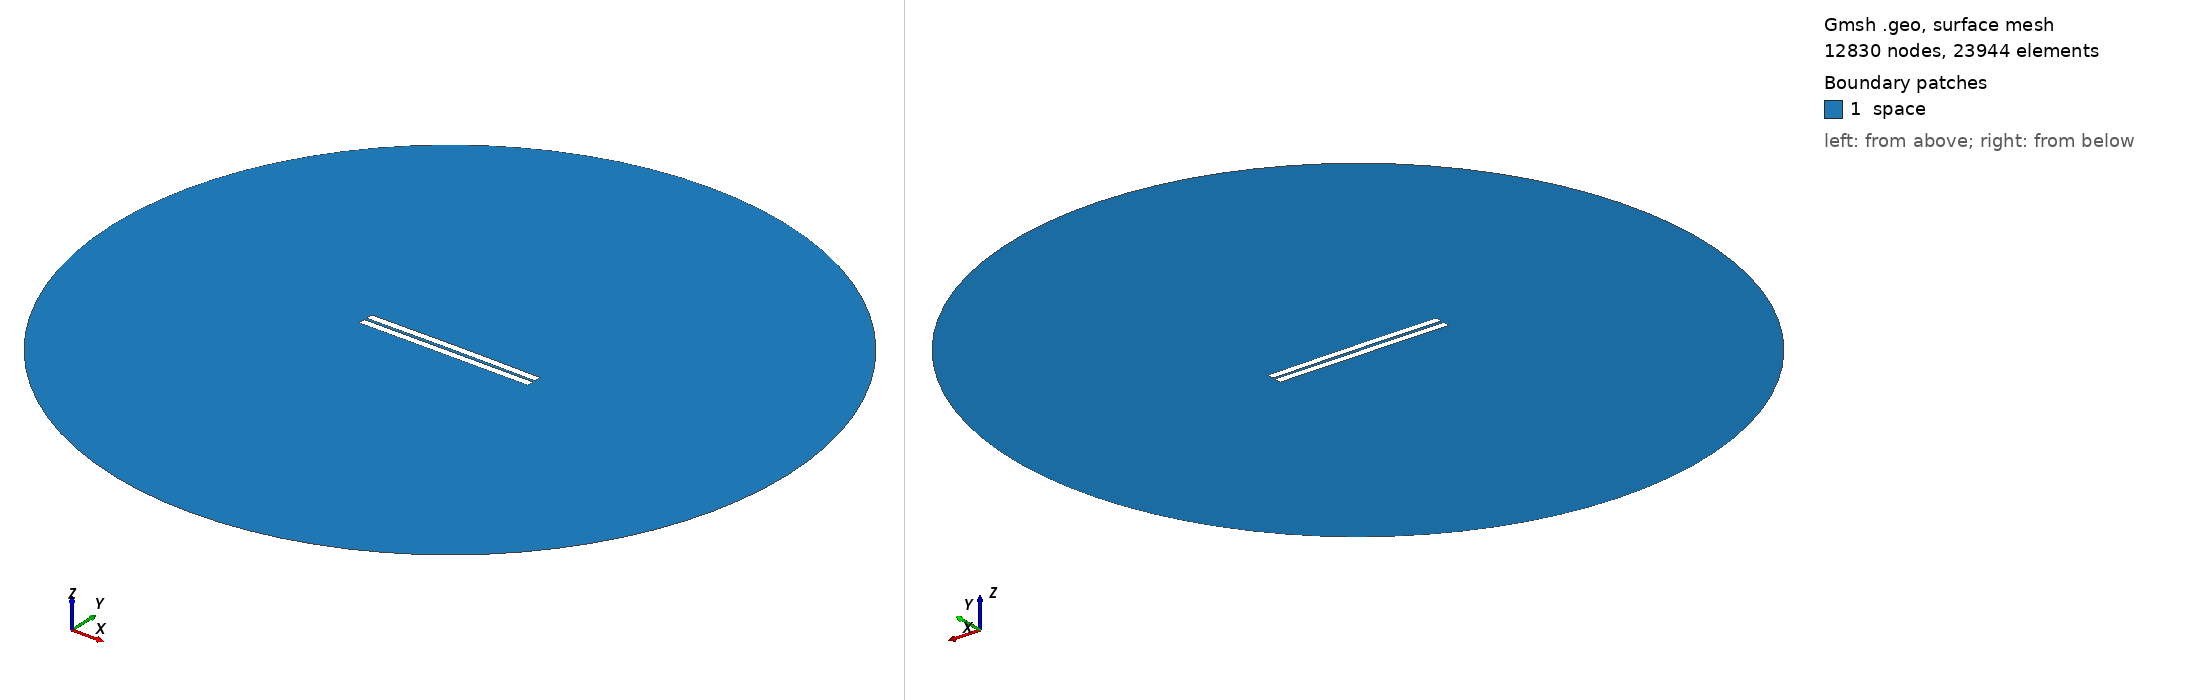

Gmsh geometry script, surface-meshed: 12830 nodes, 23944 surface elements. Boundary patches (legend numbers): 1 space. Left view from above one corner, right view from below the opposite corner. Legend entries are the model's physical surfaces. The drawing asked Gmsh for element sizes between 1% and 20% of the model's largest extent; the script's own settings can give other sizes.

=== 363.geo (drawn) ===
//---------------------------------------
// Geometry kernel
//---------------------------------------

SetFactory("OpenCASCADE");



//---------------------------------------
// Parameters of the geometry
//---------------------------------------

// Overetch of the upper plate
overetch = 0.0;

// Distance between the plates
distance = 1.5;

// Discretization over the x axis (for the deformation)
nx = 50; 

// Length of the plate
L = 100 - overetch; 

// Number of modes
n = 4; 

// 1st mode coefficient
coeff(1) = 0.0;
beta(1) = 0.596864 * 3.1415926535 / L;

// 2nd mode coefficient
coeff(2) = 0.15;
beta(2) = 1.49418 * 3.1415926535 / L;

// 3rd mode coefficient
coeff(3) = 0.0;
beta(3) = 2.50025 * 3.1415926535 / L;

// 4th mode coefficient
coeff(4) = 0.0;
beta(4) = 3.49999 * 3.1415926535 / L;



//---------------------------------------
// Upper plate (deformed rectangle)
//---------------------------------------

// Coordiantes of the upper plate
xmin = -50;
xmax = 50 - overetch;

// Height of the upper plate
yheight = 4 - 2 * overetch;

// Indexes of the points
UpperID[] = {};
LowerID[] = {};
LeftID[] = {};
RightID[] = {};

// Point index
p = 1;

// Horizontal edges
For i In {1:nx}
    x = xmin + (i-1)*(xmax - xmin)/(nx-1);

    y_bottom = distance / 2 + overetch;
    For j In {1:n}
        C = (Cosh(beta(j)*L) + Cos(beta(j)*L)) / (Sinh(beta(j)*L) + Sin(beta(j)*L));
        y_bottom  = y_bottom + coeff(j) * (Cosh(beta(j)*(x+50)) - Cos(beta(j)*(x+50)) - C * (Sinh(beta(j)*(x+50)) - Sin(beta(j)*(x+50))));
    EndFor

    y_top = y_bottom + yheight;

    Point(p) = {x, y_top, 0, 1.0};
    UpperID[i] = p;
    p = p + 1;

    Point(p) = {x, y_bottom, 0, 1.0};
    LowerID[i] = p;
    p = p + 1;
EndFor

// Create point lists
UpperPts[] = {}; LowerPts[] = {};
For i In {1:nx}
  UpperPts[] += {UpperID[i]};
  LowerPts[] += {LowerID[i]};
EndFor

// Build splines
Spline(1) = {UpperPts[]};
Spline(2) = {LowerPts[]};
Line(3) = {LowerPts[nx-1], UpperPts[nx-1]};
Line(4) = {LowerPts[0], UpperPts[0]};

// Build the plane surface
Curve Loop(1) = {2, 3, -1, -4};
Plane Surface(1) = {1};



//---------------------------------------
// Lower plate (rectangle)
//---------------------------------------

// Vertices
Point(1001) = {-50, -1, 0, 1.0};
Point(1002) = { 50, -1, 0, 1.0};
Point(1003) = { 50,  -5, 0, 1.0};
Point(1004) = {-50,  -5, 0, 1.0};

// Edges
Line(5) = {1001, 1002};
Line(6) = {1002, 1003};
Line(7) = {1003, 1004};
Line(8) = {1004, 1001};

// Plane surface
Line Loop(2) = {5, 6, 7, 8};
Plane Surface(2) = {2}; 



//---------------------------------------
// Outer (fictious) boundary
//---------------------------------------

// Points
Point(1005) = {0, 0, 0};       // Center
Point(1006) = {200, 0, 0};     // Start point
Point(1007) = {0, 200, 0};     // 90 degrees
Point(1008) = {-200, 0, 0};    // 180 degrees
Point(1009) = {0, -200, 0};    // 270 degrees

// Circle arcs (each needs start, center, end)
Circle(9) = {1006, 1005, 1007};
Circle(10) = {1007, 1005, 1008};
Circle(11) = {1008, 1005, 1009};
Circle(12) = {1009, 1005, 1006};

// Plane surface for the entire domain
Curve Loop(3) = {9, 10, 11, 12};
Surface(3) = {3};

// Subtract the plates from the whole domain to obtain the actual domain where we want to solve the equations
BooleanDifference{ Surface{3}; Delete; }{ Surface{1}; Surface{2}; Delete; }




//---------------------------------------
// Transfinite Lines/Curves
//---------------------------------------

// Set the number of points on the boundaries
r = 7;

// Plates
Transfinite Curve {1, 2} = 50*r Using Progression 1;
Transfinite Curve {3, 4} = 2*r Using Progression 1;
Transfinite Line {5, 7} = 50*r Using Progression 1;
Transfinite Line {6, 8} = 2*r Using Progression 1;

// Outer boundary
Transfinite Line {9, 10, 11, 12} = 20 Using Progression 1;



//---------------------------------------
// Physical groups
//---------------------------------------                

// Physical curves (boundaries)
Physical Line("force_segment", 10) = {2};
Physical Line("upper_plate", 11) = {1, 3, 4};
Physical Line("lower_plate", 12) = {5, 6, 7, 8};
Physical Line("boundary", 20) = {9, 10, 11, 12};

// Physical Surfaces
Physical Surface("space", 30) = {3};



//---------------------------------------
// 6. Generate the Mesh
//---------------------------------------

// 2D mesh generation
Mesh 2;
